Dataset: traffic_sign_dataset_clase (GitHub, farisea/my_rUBot_mecanum). Classes: forbidden, give way, left, nothing, right, stop.

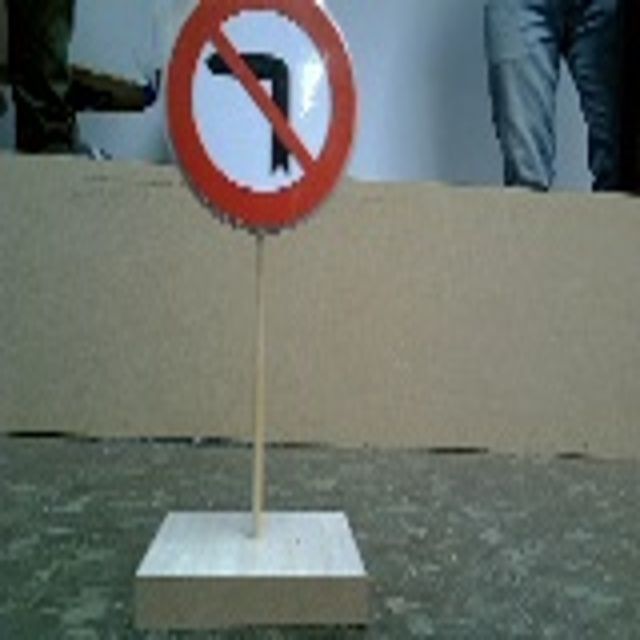
Label: right

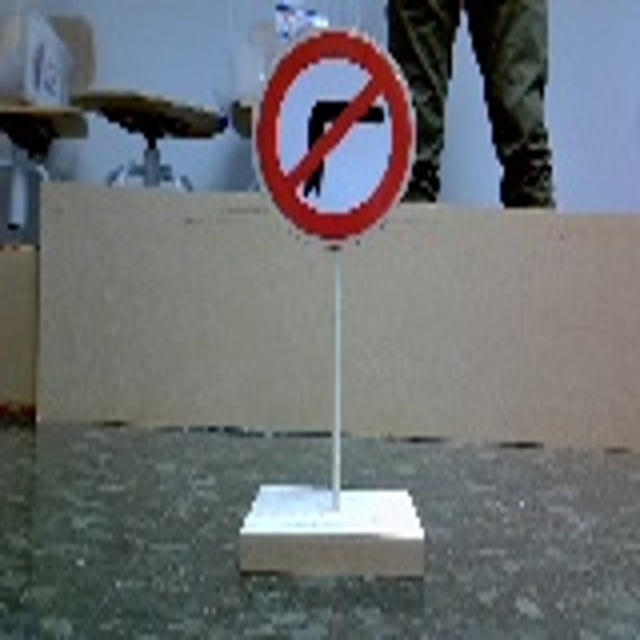
Label: left

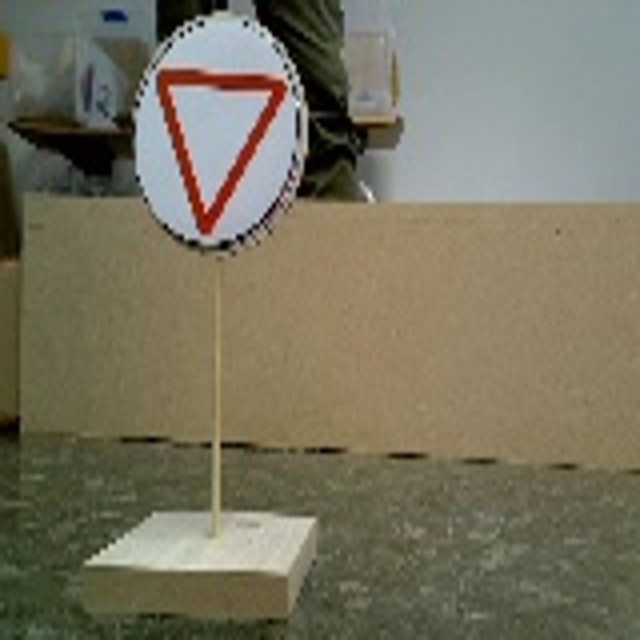
Label: give way

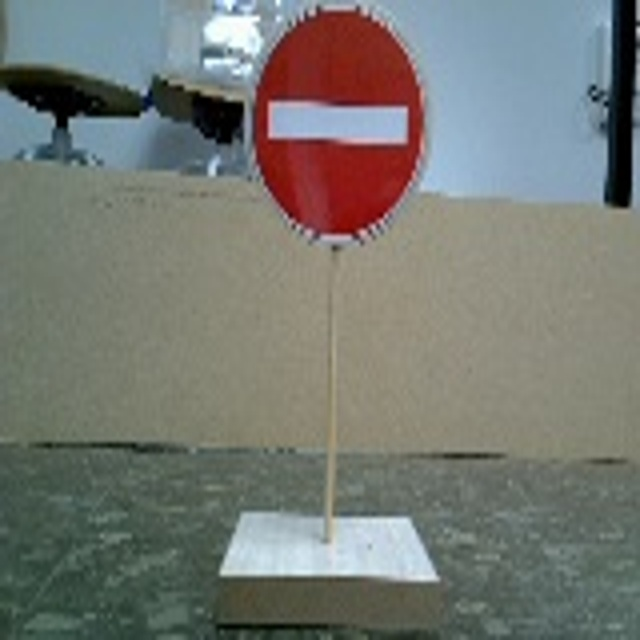
Label: forbidden

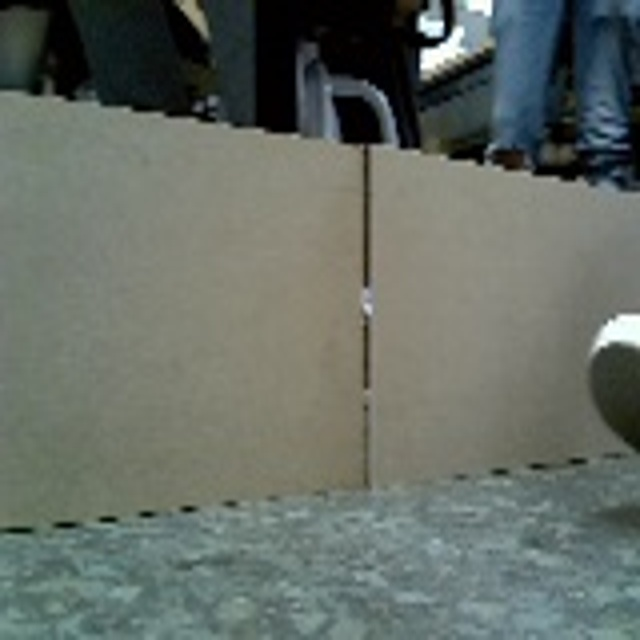
Label: nothing

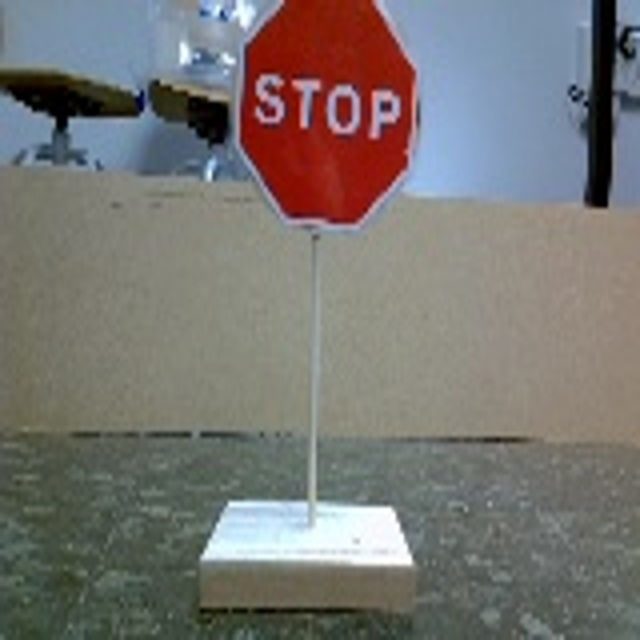
Label: stop
